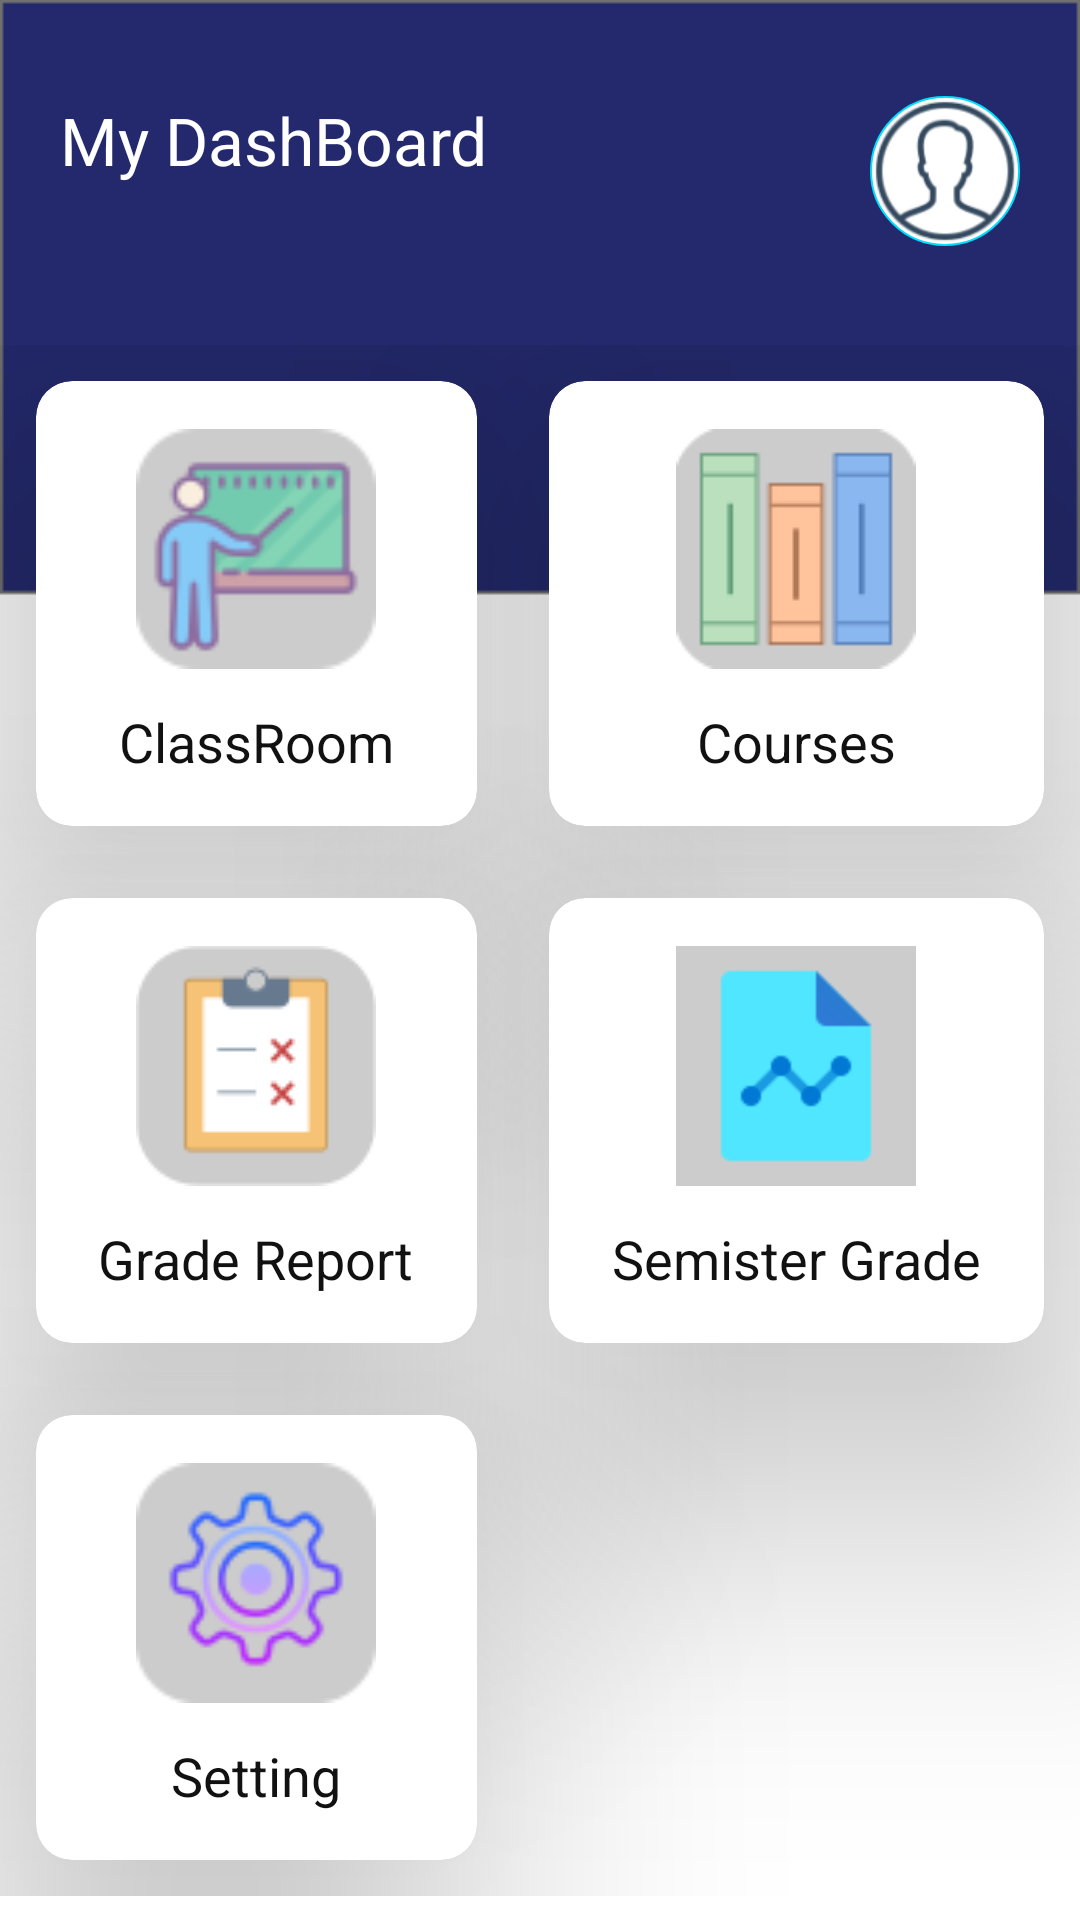

The Android layout XML behind this screen, and the referenced resources:
<!-- AndroidManifest.xml: application theme Theme.AppCompat.Light.NoActionBar -->
<!-- res/layout/activity_main.xml -->
<?xml version="1.0" encoding="utf-8"?>
<ScrollView xmlns:android="http://schemas.android.com/apk/res/android"
    xmlns:app="http://schemas.android.com/apk/res-auto"
    xmlns:tools="http://schemas.android.com/tools"
    android:layout_width="match_parent"
    android:layout_height="match_parent"
    tools:context=".MainActivity"
    android:background="@drawable/android_mobile">
<LinearLayout
    android:layout_width="match_parent"
    android:layout_height="wrap_content"
    android:orientation="vertical">
<RelativeLayout
    android:layout_width="match_parent"
    android:layout_height="wrap_content"
    android:layout_marginRight="20dp"
    android:layout_marginLeft="20dp"
    android:layout_marginTop="32dp">
    <TextView
        android:layout_width="wrap_content"
        android:layout_height="wrap_content"
        android:text="@string/my_dashboard"
        android:textColor="#ffff"
        android:textSize="22sp"
        tools:ignore="RelativeOverlap" />

    <ImageView
        android:id="@+id/proView"
        android:layout_width="50dp"
        android:layout_height="50dp"
        android:layout_alignParentEnd="true"
        android:layout_alignParentRight="true"
        android:background="@drawable/background_home"
        android:src="@drawable/icons8_male"
        android:clickable="true"
        android:onClick="Image_button_clicked"
        android:contextClickable="true"
        tools:ignore="ContentDescription"
        android:transitionName="imageview"
        tools:targetApi="m"
        android:focusable="true"
        />
</RelativeLayout>
    <GridLayout
        android:layout_width="match_parent"
        android:layout_height="wrap_content"
        android:columnOrderPreserved="false"
        android:columnCount="2"
        android:rowCount="3"
        android:layout_marginTop="33dp"
        android:alignmentMode="alignMargins">
        <androidx.cardview.widget.CardView
            android:layout_height="wrap_content"
            android:layout_width="wrap_content"
            android:layout_columnWeight="2"
            android:layout_rowWeight="1"
            app:cardElevation="60dp"
            app:cardCornerRadius="12dp"
            android:layout_margin="12dp"
            android:id="@+id/classroom"
            tools:targetApi="lollipop">
            <LinearLayout
                android:layout_width="match_parent"
                android:layout_height="match_parent"
                android:padding="16dp"
                android:gravity="center"
                android:orientation="vertical">
                <ImageView
                    android:layout_width="80dp"
                    android:layout_height="80dp"
                    android:src="@drawable/icons8_classroom_64"
                    tools:ignore="ContentDescription" />
                <TextView
                    android:layout_width="wrap_content"
                    android:layout_height="wrap_content"
                    android:textSize="18sp"
                    android:text="ClassRoom"
                    android:layout_marginTop="12dp"
                    android:textColor="#121111"/>
            </LinearLayout>
        </androidx.cardview.widget.CardView>
        <androidx.cardview.widget.CardView
            android:layout_height="wrap_content"
            android:layout_width="wrap_content"
            android:layout_columnWeight="2"
            android:layout_rowWeight="1"
            app:cardElevation="60dp"
            app:cardCornerRadius="12dp"
            android:layout_margin="12dp"
            tools:targetApi="lollipop"
            android:id="@+id/course">
            <LinearLayout
                android:layout_width="match_parent"
                android:layout_height="match_parent"
                android:padding="16dp"
                android:gravity="center"
                android:orientation="vertical"
                tools:ignore="UseCompoundDrawables">
                <ImageView
                    android:layout_width="80dp"
                    android:layout_height="80dp"
                    android:src="@drawable/icons8_course_80"
                    tools:ignore="ContentDescription" />
                <TextView
                    android:layout_width="wrap_content"
                    android:layout_height="wrap_content"
                    android:textSize="18sp"
                    android:text="@string/courses"
                    android:layout_marginTop="12dp"
                    android:textColor="#121111"/>
            </LinearLayout>
        </androidx.cardview.widget.CardView>
        <androidx.cardview.widget.CardView
            android:layout_height="wrap_content"
            android:layout_width="wrap_content"
            android:layout_columnWeight="2"
            android:layout_rowWeight="1"
            app:cardElevation="60dp"
            app:cardCornerRadius="12dp"
            android:layout_margin="12dp"
            tools:targetApi="lollipop"
            android:id="@+id/gradereport">
            <LinearLayout
                android:layout_width="match_parent"
                android:layout_height="match_parent"
                android:padding="16dp"
                android:gravity="center"
                android:orientation="vertical"
                tools:ignore="UseCompoundDrawables">
                <ImageView
                    android:layout_width="80dp"
                    android:layout_height="80dp"
                    android:src="@drawable/icons8_scorecard_80"
                    tools:ignore="ContentDescription" />
                <TextView
                    android:layout_width="wrap_content"
                    android:layout_height="wrap_content"
                    android:textSize="18sp"
                    android:text="@string/grade_report"
                    android:layout_marginTop="12dp"
                    android:textColor="#121111"/>
            </LinearLayout>
        </androidx.cardview.widget.CardView>
        <androidx.cardview.widget.CardView
            android:layout_height="wrap_content"
            android:layout_width="wrap_content"
            android:layout_columnWeight="2"
            android:layout_rowWeight="1"
            app:cardElevation="60dp"
            app:cardCornerRadius="12dp"
            android:layout_margin="12dp"
            tools:targetApi="lollipop"
            android:id="@+id/semister_grade">
            <LinearLayout
                android:layout_width="match_parent"
                android:layout_height="match_parent"
                android:padding="16dp"
                android:gravity="center"
                android:orientation="vertical"
                tools:ignore="UseCompoundDrawables">
                <ImageView
                    android:layout_width="80dp"
                    android:layout_height="80dp"
                    android:src="@drawable/icons8_graph_report_96"
                    tools:ignore="ContentDescription" />
                <TextView
                    android:layout_width="wrap_content"
                    android:layout_height="wrap_content"
                    android:textSize="18sp"
                    android:text="@string/semister_grade"
                    android:layout_marginTop="12dp"
                    android:textColor="#121111"/>
            </LinearLayout>
        </androidx.cardview.widget.CardView>
        <androidx.cardview.widget.CardView
            android:layout_height="wrap_content"
            android:layout_width="wrap_content"
            android:layout_columnWeight="2"
            android:layout_rowWeight="1"
            app:cardElevation="60dp"
            app:cardCornerRadius="12dp"
            android:layout_margin="12dp"
            tools:targetApi="lollipop"
            android:id="@+id/setting">
            <LinearLayout
                android:layout_width="match_parent"
                android:layout_height="match_parent"
                android:padding="16dp"
                android:gravity="center"
                android:orientation="vertical"
                tools:ignore="UseCompoundDrawables">
                <ImageView
                    android:layout_width="80dp"
                    android:layout_height="80dp"
                    android:src="@drawable/icons8_settings_64"
                    tools:ignore="ContentDescription" />
                <TextView
                    android:layout_width="wrap_content"
                    android:layout_height="wrap_content"
                    android:textSize="18sp"
                    android:text="@string/setting"
                    android:layout_marginTop="12dp"
                    android:textColor="#121111"/>
            </LinearLayout>
        </androidx.cardview.widget.CardView>
    </GridLayout>
</LinearLayout>
</ScrollView>
<!-- resources referenced by this layout -->
<resources>
  <!-- drawable android_mobile: png bitmap (drawable, 6208 bytes) -->
  <!-- drawable background_home (drawable) -->
  <?xml version="1.0" encoding="utf-8"?>
  <shape xmlns:android="http://schemas.android.com/apk/res/android" android:shape="oval">
  <stroke android:width="0.5dp" android:color="@android:color/holo_blue_bright"/>
      <size android:width="42dp" android:height="42dp"/>
      <solid android:color="@android:color/white"/>
  </shape>
  <!-- drawable icons8_classroom_64: png bitmap (drawable, 3079 bytes) -->
  <!-- drawable icons8_course_80: png bitmap (drawable, 1386 bytes) -->
  <!-- drawable icons8_graph_report_96: png bitmap (drawable, 1117 bytes) -->
  <!-- drawable icons8_male: png bitmap (drawable, 8891 bytes) -->
  <!-- drawable icons8_scorecard_80: png bitmap (drawable, 2225 bytes) -->
  <!-- drawable icons8_settings_64: png bitmap (drawable, 4450 bytes) -->
  <string name="courses">Courses</string>
  <string name="grade_report">Grade Report</string>
  <string name="my_dashboard">My DashBoard</string>
  <string name="semister_grade">Semister Grade</string>
  <string name="setting">Setting</string>
</resources>
